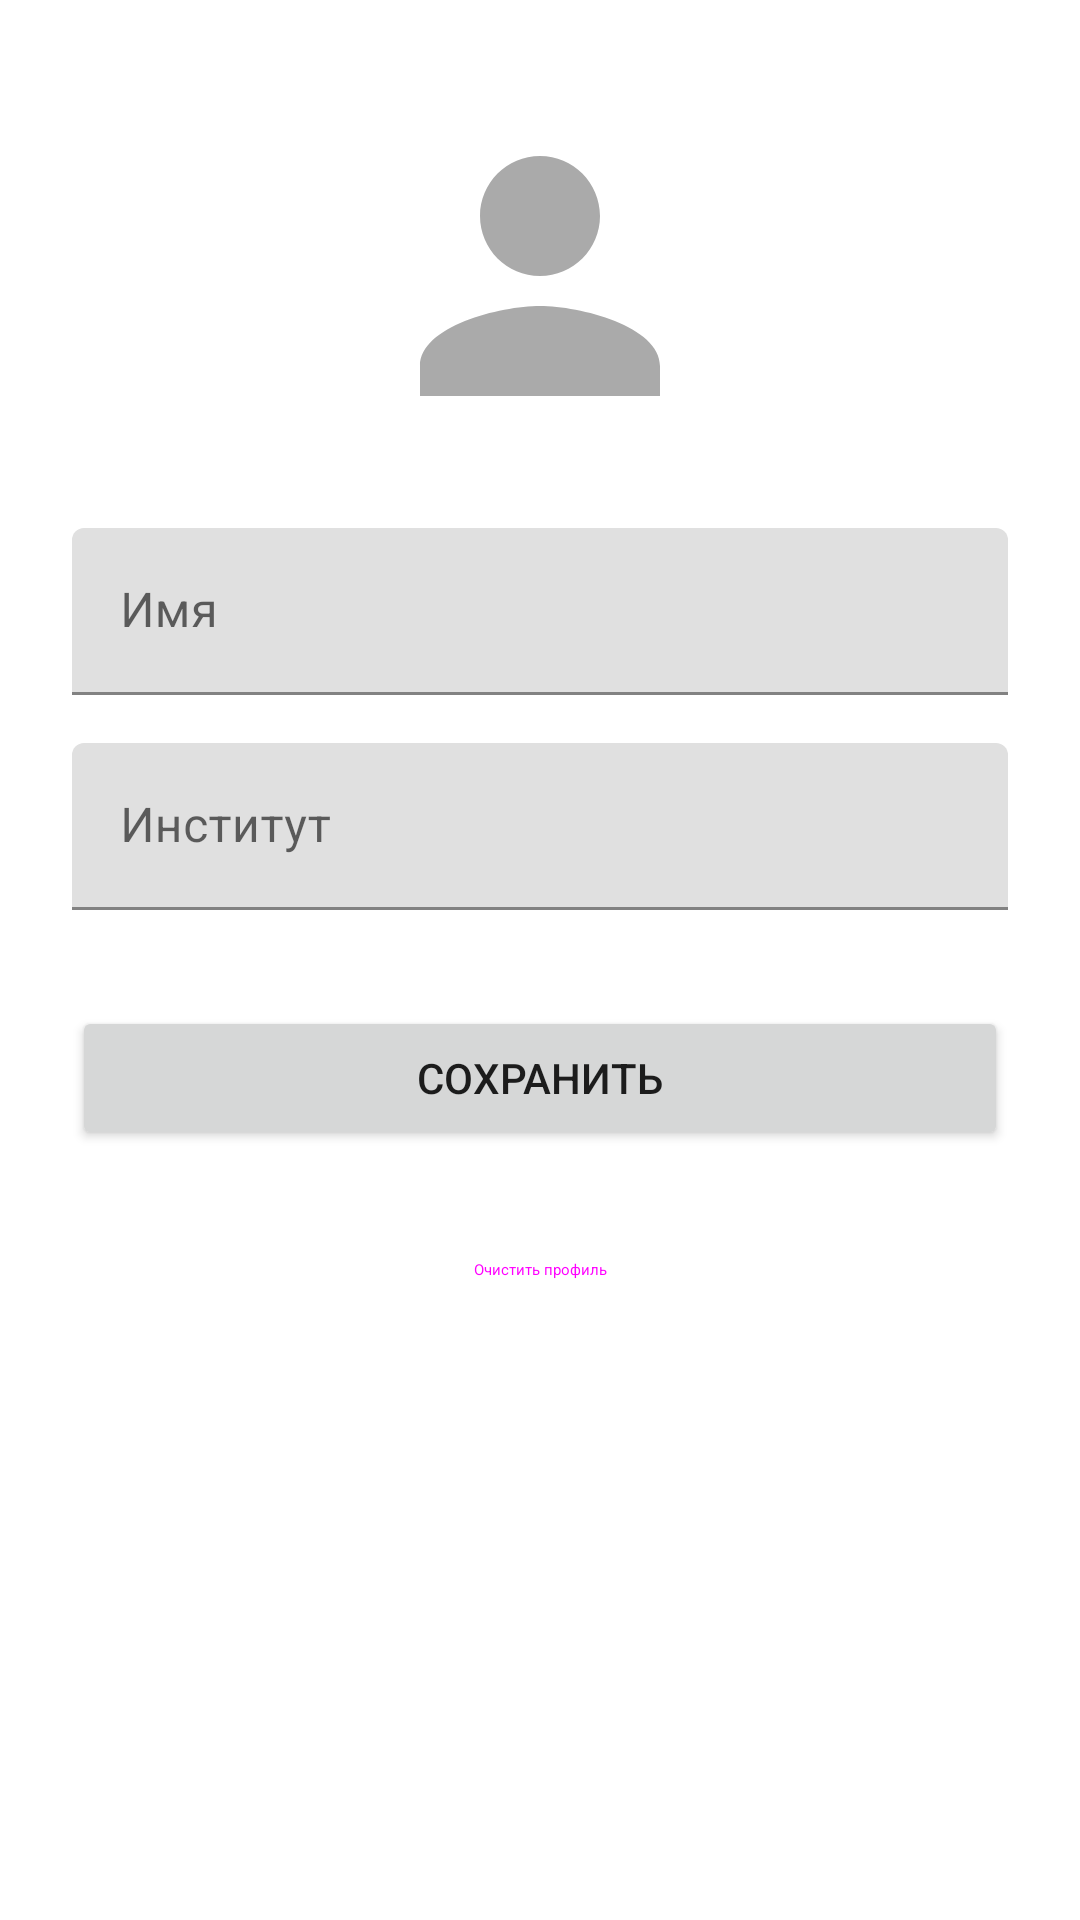

Layout XML and referenced resources for this Android screen:
<!-- AndroidManifest.xml: application theme Theme.Playlist_Maker -->
<!-- res/layout/fragment_profile.xml -->
<?xml version="1.0" encoding="utf-8"?>
<androidx.constraintlayout.widget.ConstraintLayout xmlns:android="http://schemas.android.com/apk/res/android"
    xmlns:app="http://schemas.android.com/apk/res-auto"
    xmlns:tools="http://schemas.android.com/tools"
    android:layout_width="match_parent"
    android:layout_height="match_parent"
    tools:context=".marchAuto.ProfileFragment">

    <ImageView
        android:id="@+id/ivProfileAvatar"
        android:layout_width="120dp"
        android:layout_height="120dp"
        android:layout_marginTop="32dp"
        android:contentDescription="@string/avatar_image"
        android:src="@drawable/ic_person_placeholder"
        android:scaleType="centerCrop"
        app:layout_constraintEnd_toEndOf="parent"
        app:layout_constraintStart_toStartOf="parent"
        app:layout_constraintTop_toTopOf="parent" />

    <com.google.android.material.textfield.TextInputLayout
        android:id="@+id/layoutProfileName"
        android:layout_width="0dp"
        android:layout_height="wrap_content"
        android:layout_marginStart="24dp"
        android:layout_marginTop="24dp"
        android:layout_marginEnd="24dp"
        android:hint="Имя"
        app:layout_constraintEnd_toEndOf="parent"
        app:layout_constraintStart_toStartOf="parent"
        app:layout_constraintTop_toBottomOf="@+id/ivProfileAvatar">

        <com.google.android.material.textfield.TextInputEditText
            android:id="@+id/etProfileName"
            android:layout_width="match_parent"
            android:layout_height="wrap_content"
            android:inputType="textPersonName"
            android:maxLines="1" />
    </com.google.android.material.textfield.TextInputLayout>

    <com.google.android.material.textfield.TextInputLayout
        android:id="@+id/layoutProfileInstitute"
        android:layout_width="0dp"
        android:layout_height="wrap_content"
        android:layout_marginStart="24dp"
        android:layout_marginTop="16dp"
        android:layout_marginEnd="24dp"
        android:hint="Институт"
        app:layout_constraintEnd_toEndOf="parent"
        app:layout_constraintStart_toStartOf="parent"
        app:layout_constraintTop_toBottomOf="@+id/layoutProfileName">

        <com.google.android.material.textfield.TextInputEditText
            android:id="@+id/etProfileInstitute"
            android:layout_width="match_parent"
            android:layout_height="wrap_content"
            android:inputType="text"
            android:maxLines="1" />
    </com.google.android.material.textfield.TextInputLayout>

    <Button
        android:id="@+id/btnSaveProfile"
        android:layout_width="0dp"
        android:layout_height="wrap_content"
        android:layout_marginStart="24dp"
        android:layout_marginTop="32dp"
        android:layout_marginEnd="24dp"
        android:text="Сохранить"
        app:layout_constraintEnd_toEndOf="parent"
        app:layout_constraintStart_toStartOf="parent"
        app:layout_constraintTop_toBottomOf="@+id/layoutProfileInstitute" />

    <Button
        android:id="@+id/btnClearProfile"
        style="@style/Widget.Material3.Button.OutlinedButton"
        android:layout_width="0dp"
        android:layout_height="wrap_content"
        android:layout_marginStart="24dp"
        android:layout_marginTop="16dp"
        android:layout_marginEnd="24dp"
        android:text="Очистить профиль"
        app:layout_constraintEnd_toEndOf="parent"
        app:layout_constraintStart_toStartOf="parent"
        app:layout_constraintTop_toBottomOf="@+id/btnSaveProfile" />

</androidx.constraintlayout.widget.ConstraintLayout>
<!-- resources referenced by this layout -->
<resources>
  <!-- drawable ic_person_placeholder (drawable) -->
  <?xml version="1.0" encoding="utf-8"?>
  <vector xmlns:android="http://schemas.android.com/apk/res/android"
      android:width="24dp"
      android:height="24dp"
      android:viewportWidth="24"
      android:viewportHeight="24"
      android:tint="#AAAAAA">
      <path
          android:fillColor="#FFFFFF"
          android:pathData="M12,12c2.21,0 4,-1.79 4,-4s-1.79,-4 -4,-4 -4,1.79 -4,4 1.79,4 4,4zM12,14c-2.67,0 -8,1.34 -8,4v2h16v-2c0,-2.66 -5.33,-4 -8,-4z"/>
  </vector>
  <string name="avatar_image" translatable="false">Фото аватарки</string>
  <style name="Theme.Playlist_Maker" parent="Theme.MaterialComponents.DayNight.NoActionBar">
          
          <item name="colorPrimary">@color/white</item>
          <item name="colorPrimaryVariant">@color/background_color</item>
          <item name="colorOnPrimary">@color/black</item>
          
          <item name="colorSecondary">@color/white</item>
          <item name="colorSecondaryVariant">@color/gray</item>
          <item name="colorOnSecondary">@color/gray</item>
          
          <item name="colorOnBackground">@color/black</item>
          
          <item name="android:statusBarColor">?attr/colorPrimaryVariant</item>
          
          <item name="actionModeStyle">@style/ReadingActionModeStyle</item>
          <item name="actionModeBackground">@color/reading_menu_background</item>
      </style>
  <color name="white">#FFFFFFFF</color>
  <color name="background_color">#FFFFFF</color>
  <color name="black">#FF000000</color>
  <color name="gray">#AEAFB4</color>
  <style name="ReadingActionModeStyle" parent="Widget.AppCompat.ActionMode">
          <item name="background">@color/reading_menu_background</item>
          <item name="titleTextStyle">@style/ReadingActionModeTitleStyle</item>
      </style>
  <color name="reading_menu_background">#EEEEEE</color>
  <style name="ReadingActionModeTitleStyle" parent="TextAppearance.AppCompat.Widget.ActionMode.Title">
          <item name="android:textColor">@color/directory_item_text</item>
      </style>
  <color name="directory_item_text">@color/black</color>
</resources>
